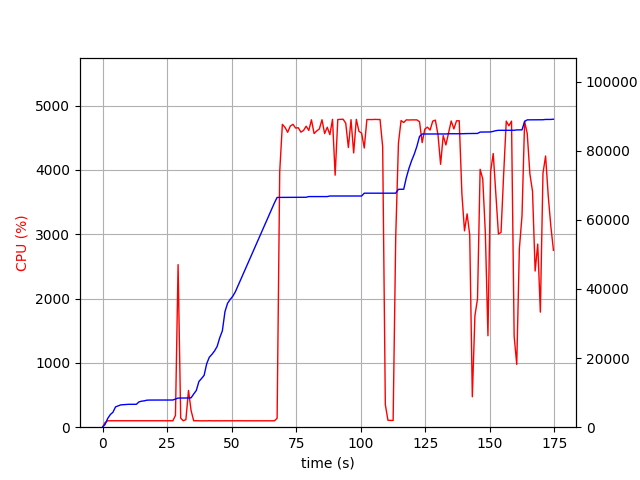

Source data for this figure (header and first rows):
elapsed_time, nproc, cpu, mem_real, mem_virtual
4.0531158447265625e-05, 1, 0.0, 8.984, 3186
1.006, 1, 73.5, 845.2, 1733
2.014, 1, 100.2, 2549, 4997
3.021, 1, 100.2, 3661, 6597
4.03, 1, 100.2, 4329, 6895
5.038, 1, 99.2, 5881, 8687
6.045, 1, 100.3, 6169, 8699
7.052, 1, 100.3, 6457, 8699
8.06, 1, 101.2, 6513, 8827
9.067, 1, 99.3, 6577, 8827
10.07, 1, 101.2, 6621, 8827
11.08, 1, 99.3, 6623, 8827
12.09, 1, 100.3, 6623, 8827
13.1, 1, 100.3, 6627, 8827
14.11, 1, 100.1, 7319, 10875
15.12, 1, 100.0, 7529, 10875
16.12, 1, 100.1, 7627, 10875
17.13, 1, 99.9, 7809, 10875
18.14, 1, 100.0, 7851, 10875
19.16, 1, 99.9, 7853, 10875
20.17, 1, 100.0, 7853, 10875
21.18, 1, 100.1, 7853, 10875
22.18, 1, 101.1, 7861, 10875
23.19, 1, 100.1, 7863, 10875
24.2, 1, 99.1, 7865, 10875
25.21, 1, 100.1, 7865, 10875
26.22, 1, 101.1, 7865, 10875
27.23, 1, 100.1, 7865, 10875
28.24, 1, 184.2, 8148, 14632
29.25, 1, 2528, 8430, 14947
30.26, 1, 141.9, 8436, 14947
31.27, 1, 100.2, 8436, 14947
32.28, 1, 117.2, 8437, 14947
33.28, 1, 572.5, 8457, 14947
34.29, 1, 258.9, 8501, 14947
35.3, 1, 99.3, 9609, 17699
36.31, 1, 101.3, 10623, 17699
37.31, 1, 99.3, 13221, 23043
38.32, 1, 99.2, 14079, 23059
39.33, 1, 100.2, 14999, 23315
40.34, 1, 99.3, 18377, 33555
41.35, 1, 100.9, 20249, 33575
42.36, 1, 99.1, 21075, 33895
43.37, 1, 100.0, 22063, 33895
44.38, 1, 100.1, 23369, 46183
45.39, 1, 99.0, 25899, 46591
46.4, 1, 100.0, 27877, 67071
47.41, 1, 99.9, 33435, 67071
48.42, 1, 100.1, 35857, 67071
49.43, 1, 99.0, 36967, 67519
50.43, 1, 100.1, 37893, 67547
51.44, 1, 100.0, 39205, 96219
52.45, 1, 100.0, 40927, 96731
53.46, 1, 100.0, 42637, 96763
54.48, 1, 100.0, 44359, 97403
55.49, 1, 99.0, 46079, 97403
56.5, 1, 100.0, 47795, 98211
57.5, 1, 100.1, 49507, 98211
58.51, 1, 99.0, 51227, 99107
59.52, 1, 100.0, 52943, 99107
... 113 more rows
